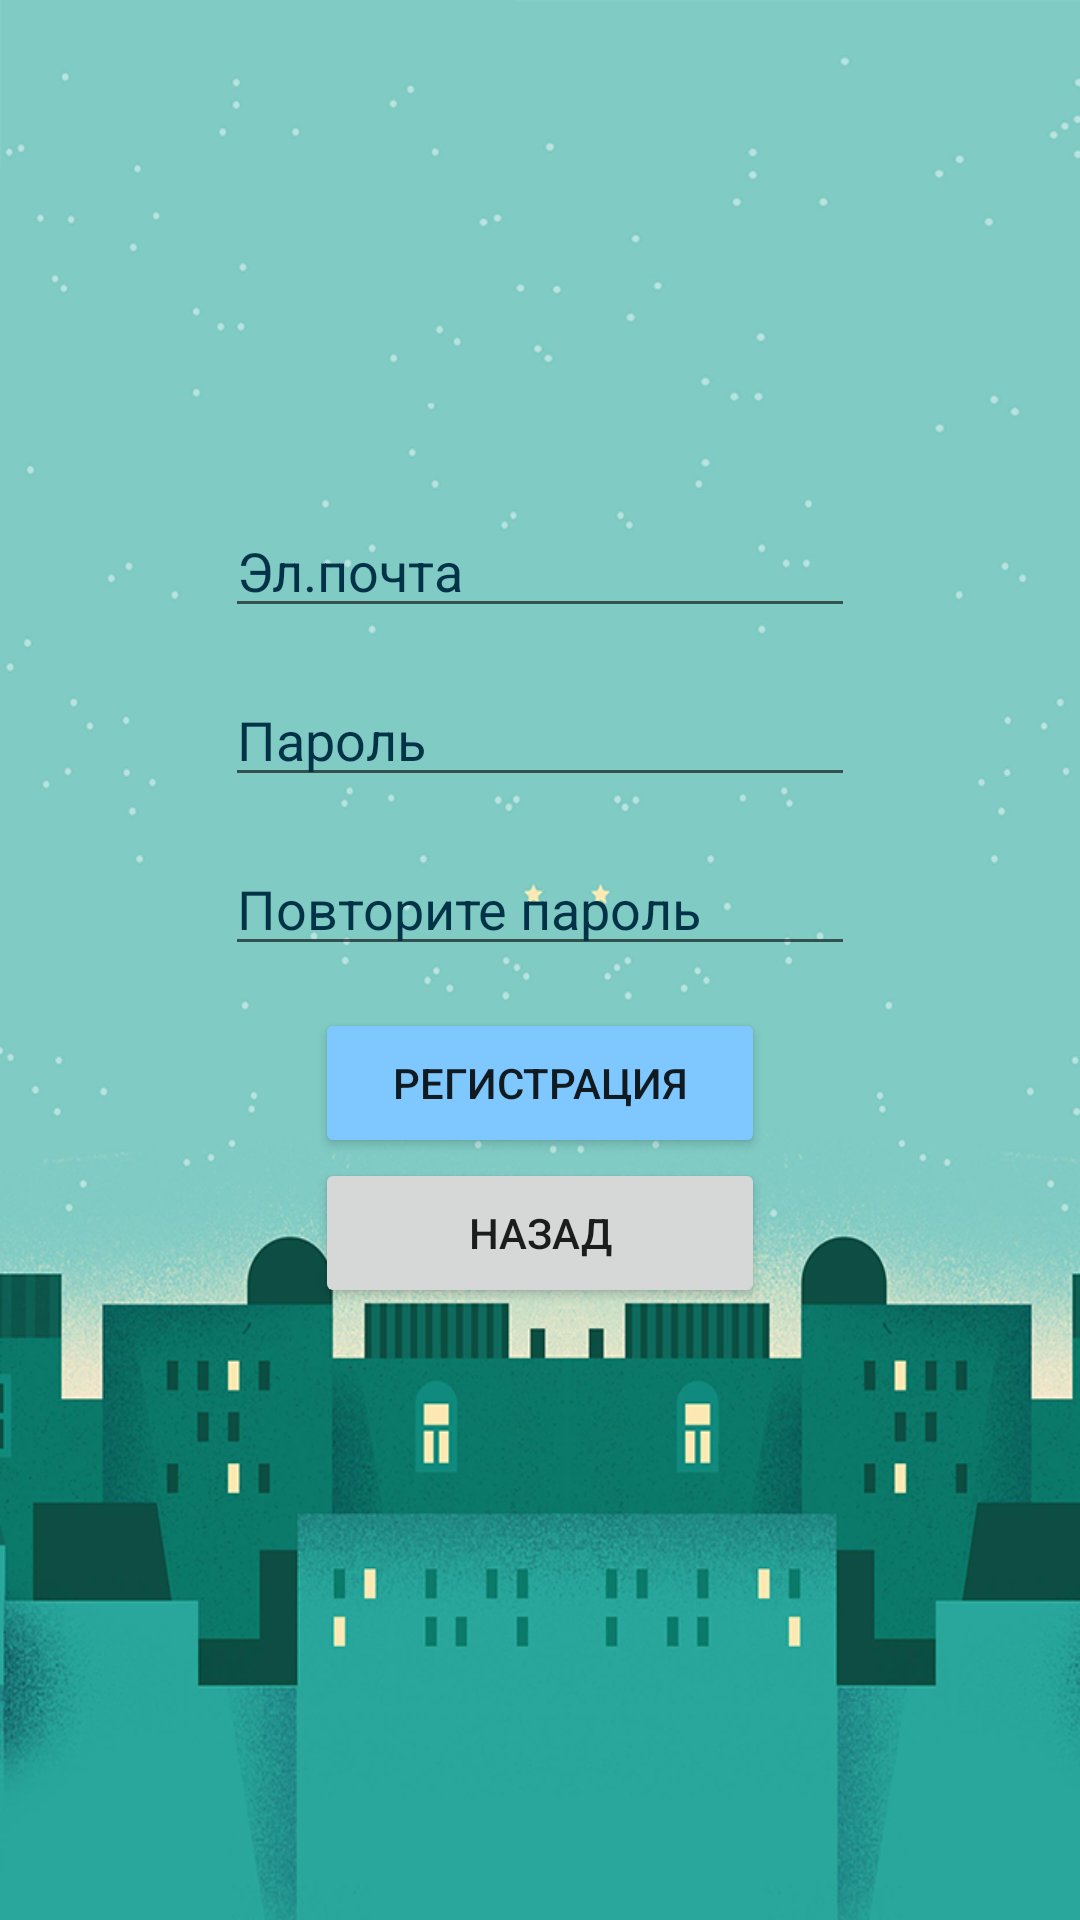

Write the Android layout XML for this screen, with the resource values it uses.
<!-- AndroidManifest.xml: application theme AppTheme -->
<!-- res/layout/activity_registartion2.xml -->
<?xml version="1.0" encoding="utf-8"?>
<RelativeLayout
    xmlns:android="http://schemas.android.com/apk/res/android"
    xmlns:app="http://schemas.android.com/apk/res-auto"
    xmlns:tools="http://schemas.android.com/tools"
    android:layout_width="match_parent"
    android:layout_height="match_parent"
    android:background="@drawable/registration_background2">

    <EditText
        android:id="@+id/rEmail"
        android:layout_width="wrap_content"
        android:layout_height="wrap_content"
        android:layout_alignParentTop="true"
        android:layout_centerHorizontal="true"
        android:layout_marginTop="168dp"
        android:drawableLeft="@drawable/ic_email_black_24dp"
        android:ems="10"
        android:hint="@string/email"
        android:inputType="textEmailAddress"
        android:singleLine="true"
        android:textColorHint="@color/colorPrimary" />

    <EditText
        android:id="@+id/rPassword"
        android:layout_width="wrap_content"
        android:layout_height="wrap_content"
        android:layout_below="@+id/rEmail"
        android:layout_centerHorizontal="true"
        android:layout_marginTop="15dp"
        android:drawableLeft="@drawable/ic_lock_black_24dp"
        android:ems="10"
        android:hint="@string/password"
        android:inputType="textPassword"
        android:textColorHint="@color/colorPrimary" />

    <EditText
        android:id="@+id/rPasswordRepeat"
        android:layout_width="wrap_content"
        android:layout_height="wrap_content"
        android:layout_below="@+id/rPassword"
        android:layout_centerHorizontal="true"
        android:layout_marginTop="15dp"
        android:drawableLeft="@drawable/ic_lock_black_24dp"
        android:ems="10"
        android:hint="@string/passwordRepeat"
        android:inputType="textPassword"
        android:textColorHint="@color/colorPrimary" />

    <Button
        android:id="@+id/btnRegAct"
        android:layout_width="150dp"
        android:layout_height="50dp"
        android:layout_below="@+id/rPasswordRepeat"
        android:layout_centerHorizontal="true"
        android:layout_marginTop="14dp"
        android:backgroundTint="@color/textColorBold"
        android:text="@string/regist"
        android:onClick="onClickReg" />

    <Button
        android:layout_width="150dp"
        android:layout_height="50dp"
        android:layout_below="@+id/btnRegAct"
        android:layout_centerHorizontal="true"
        android:text="Назад"
        android:onClick="onClickBack" />


</RelativeLayout>
<!-- resources referenced by this layout -->
<resources>
  <color name="colorPrimary">#003347</color>
  <color name="textColorBold">#7fc7ff</color>
  <!-- drawable registration_background2: png bitmap (drawable, 397362 bytes) -->
  <string name="email">Эл.почта</string>
  <string name="password">Пароль</string>
  <string name="passwordRepeat">Повторите пароль</string>
  <string name="regist">Регистрация</string>
  <style name="AppTheme" parent="Theme.AppCompat.Light.NoActionBar">
          
  
          <item name="colorPrimary">#e9eef5</item>
          <item name="colorPrimaryDark">#e9eef5</item>
          <item name="colorAccent">@color/colorAccent</item>
          <item name="android:statusBarColor">#9ad3ff</item>
      </style>
  <color name="colorAccent">#FF4081</color>
</resources>
